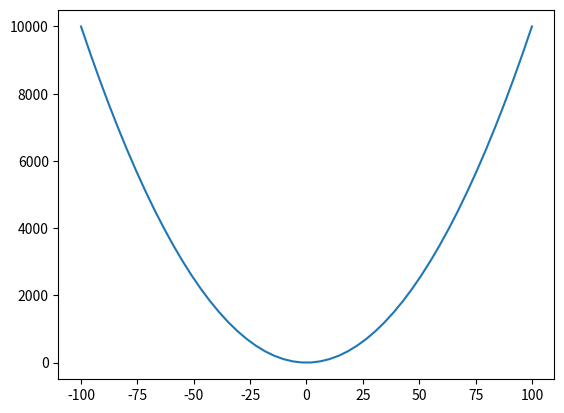

Python code for this plot:
# [redacted]
# 12 de jul de 2025
# Gráfico da eq. 2 grau
#-------------------------------------------


import numpy as np
import matplotlib.pyplot as plt

x = np.array(np.linspace(-100,100,50))
y = x**2

print(x)
print(y)

plt.plot(x,y)
plt.show()
